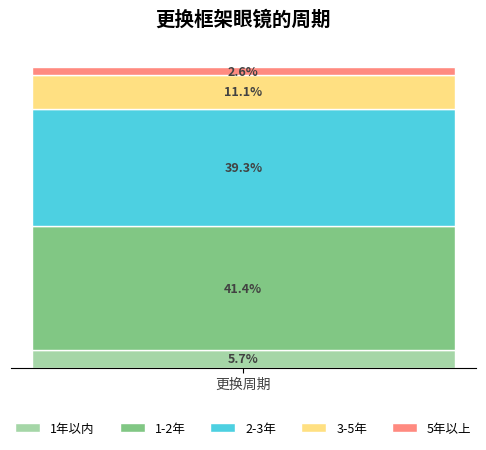

This figure's Python source:
import matplotlib.pyplot as plt
import numpy as np

# 数据定义
categories = ["更换周期"]
labels = ["1年以内", "1-2年", "2-3年", "3-5年", "5年以上"]
sizes = [5.7, 41.4, 39.3, 11.1, 2.6]  # 占比（%）
colors = ["#a5d6a7", "#81c784", "#4dd0e1", "#ffe082", "#ff8a80"]  # 颜色配置

# 创建画布：增大高度，减小宽度，让图表更“瘦高”
fig, ax = plt.subplots(figsize=(6, 5))  # 调整为宽6，高5

# 绘制分段条形图（移除错误的 height 参数）
start = 0
for i in range(len(sizes)):
    ax.bar(
        categories, 
        sizes[i], 
        bottom=start, 
        color=colors[i], 
        edgecolor="white",
        linewidth=1,
        label=labels[i]
    )
    # 添加数据标注
    ax.text(
        categories[0], 
        start + sizes[i]/2, 
        f"{sizes[i]}%",
        ha="center", 
        va="center",
        fontsize=9,
        color="#424242",
        fontweight="bold"
    )
    start += sizes[i]

# 隐藏y轴（仅保留x轴分类）
ax.set_yticks([])

# 隐藏顶部、右侧、左侧边框
ax.spines["top"].set_visible(False)
ax.spines["right"].set_visible(False)
ax.spines["left"].set_visible(False)

# 设置x轴标签
ax.set_xticklabels(categories, fontsize=10, color="#424242")

# 添加图例（调整位置到底部，横向排列）
ax.legend(
    loc="lower center", 
    bbox_to_anchor=(0.5, -0.25),  # 图例位置微调
    ncol=len(labels),            # 横向排列
    fontsize=9,
    frameon=True,
    facecolor="white",
    edgecolor="white"
)

# 添加标题
ax.set_title(
    "更换框架眼镜的周期",
    fontsize=14,
    fontweight="bold",
    pad=20
)

# 调整布局（给图例留出空间）
plt.subplots_adjust(bottom=0.25)

plt.show()
